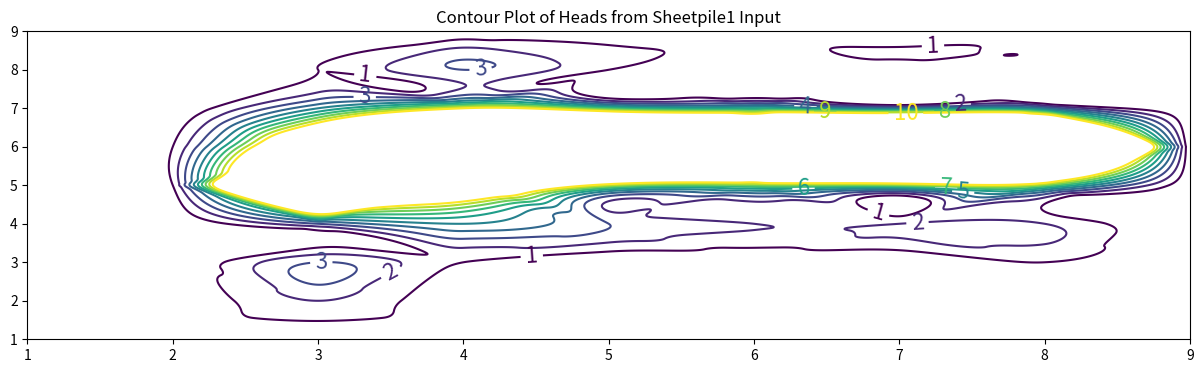

Recreate this plot in Python.
#!/usr/bin/env python
# coding: utf-8

# # USGS MOC Software
# 
# The USGS MOC software is a specialized modeling tool developed to simulate groundwater flow, solute transport, and some chemical reactions within aquifers. It is based on numerical modeling principles and has evolved over the years to address complex hydrogeological scenarios. The software employs a modular framework, allowing users (with programming expertise) to tailor it to specific applications, making it an invaluable asset for groundwater professionals and researchers.
# 
# 
# :::{note}
# I choose MOC instead of MODFLOW/MODPATH because the program is easier to understand and get working.  Accessing MODFLOW using FloPy or ModelMUSE is far more challenging than the pretty pictures on the web-a-rama suggest. You can examine how to install MODFLOW at [MODFLOW on a JupyterHub](http://54.243.252.9/ce-4363-webroot/ce4363notes/lessons/groundwatermodels/installing.pdf) and how to access using [MODFLOW using Jupyter Example(s)](http://54.243.252.9/ce-4363-webroot/ce4363notes/_build/html/lessons/groundwatermodels/15gwmodels-examples.html)
# :::
# 

# ## Background

# MOC is based on similar concepts to the [DPRW](https://www.osti.gov/biblio/7148095)  model but has some subtle differences, the primary difference is in MOC particles have the attribute of concentration rather than mass.
# 
# USGS-MOC is actually two models:
# - Groundwater flow model
# - Contaminant transport model
# 
# USGS-MOC solves two systems of equations:
# 
# 1. $\nabla \cdot (T \nabla(h) ) = S\frac{\partial h}{\partial t} + W$
# 2.  $\nabla \cdot (bD\nabla(C) - bCV) -\frac{C`W}{n} - \lambda C = Rb \frac{\partial C}{\partial t}$
# 
# where
# - $W = Q - \frac{K_z}{m}(H_s-h)$; (a pumping and leakage term)
# - $C'$ = concentration in source or sink fluid
# 
# :::{note}
# The documentation states that it only models non-reactive transport but modifications since 1980 allow for first order decay and reversible linear instantaneous adsorbtion.:::

# The version used in the class models:
# - Advective transport
# - Dispersive transport
# - Fluid sources/sinks
# - Simple decay and fluid/solid reaction terms
# 
# Assuming that gradients of fluid density, viscosity, and temperature do not affect the velocity distribution.  There is a version called MOCDense that does consider density as part of the transport process.
# 
# MOC can be used as a building block for a multi-component reactive system (with some effort!).  This approach was used to create BIOPLUME-II/III programs (pp 269-273).

# **Groundwater Flow Conceptualizations**:
# 
# $$\frac{\partial }{\partial x} (T_{xx} \frac{\partial h}{\partial x}) + \frac{\partial }{\partial x} (T_{yy} \frac{\partial h}{\partial y}) =  S\frac{\partial h}{\partial t}  + Q(x,y,t) - \frac{K_z(x,y)}{m}(H_s(x,y,t)-h(x,y,t))$$
# 
# ![](celldiagram.png)
# 
# Velocity Field in Aquifer:
# 
# $$V_x = -\frac{K_{xx}}{n} \frac{\partial h}{\partial x} $$
# 
# $$V_y = -\frac{K_{yy}}{n} \frac{\partial h}{\partial y} $$
# 
# 
# where        $K_{ii}  = \frac{T_{ii}}{b}$ 
# 
# Assumptions implicit in MOC include:
# 
# - Darcy's law is valid.
# - Hydraulic head is the significant driving mechanism.
# - Porosity is uniform in space and constant in time.
# - Hydraulic conductivity is constant in time.
# - Gradients of fluid density, viscosity, and temperature do not affect the fluid velocity (MOC-Dense relaxes these requirements).
# - No chemical reactions (except decay and LEA).
# - Ionic and molecular diffusion are negligible compared to hydrodynamic dispersion.
# - Vertical variations in head and concentration are negligible.
# - Aquifer is homogeneous and isotropic with respect to the dispersivity field.

# **Numerical Methods:**
# 
# *Flow* equation assumes coordinate axes are aligned with principal directions of hydraulic anisotropy. An implicit finite difference solution by ADI method is used to compute `head(x,y,t)`
# 
# Numerical differentiation by centered finite difference to compute `grad(head(x,y,t)$`
# 
# *Transport* solves the diffusion equation along a characteristic line. Particle tracking is used to determine the characteristic trajectory; produces a system of ODE's along the characteristics.
# 
# Reuse of the ADI method on a finite differences is used to solve system of parabolic ODE's for concentration centered at computation particle. Superposition is then applied to recover concentration (for all particles tracked). The result is  `C(x,y,t)`
# 
# USGS-MOC (Method of Characteristics) Model
# 
# - Particles have concentrations instead of mass (different from DPRW)
# - Average concentration of a cell is:$C_j = \sum_{i=1}^{NP} \frac{C_i^j}{NP}$ where $C_i$  is the concentration of the $i$-th particle located in cell $j$.
# - A particle moves under advective forces the same way as in DPRW (ie.  $x_{pk}  =x_{pk-1}   + \Delta t V_x [x_{pk} ; t]$)
# - Velocities  (local) are computed using bi-linear interpolation.
# 
# Bi-Linear Interpolation (MOC)
# 
# $V_x^p  = \frac{V_x(i,j) + V_x(i,j+1) + V_x(i+1/2,j) + V_x(i+1/2,j+1)}{4}$
# 
# $V_y^p  = \frac{V_y(i,j) + V_y(i+1,j) + V_y(i,j+1/2) + V_y(i+1,j+1/2)}{4}$
# 
# see pg. 5 of documentation for more detail.
# 
# ![](particleV.png)

# After advective move of particles dispersive spreading is computed from
# 
# $$\frac{DC}{Dt} = \frac{1}{b}  [ \frac{\partial}{\partial x_i}( bD_{ij} \frac{\partial C}{\partial x_{j}} )  ]~~\text{for} i=1,2; j=1,2$$
# 
# where $\frac{DC}{Dt}$ is the [material (or total derivative)](https://en.wikipedia.org/wiki/Material_derivative). 
# 
# This equation has same structure as flow equation and is calculated using similar methods. 
# 
# :::{note} 
# Equation 39 in the documentation is explicitly solved during the particle movement phase. 
# :::
# 
# Lastly, concentrations are adjusted for decay in a manner analogous to DPRW (or simply using 1st-order decay). Read pp 11-12 about stability.
# 
# Boundary conditions: constant flux and constant head.
# 
# :::{note}  
# The model requires a no-flow boundary around the modeled area and this requirement must be explicitly included when constructing the input file. 
# :::
# 
# Read pp 14-19 carefully.

# ## Setting up a model
# 
# As users we have to translate the conceptual model into input files for the code to solve.
# 
# ![](modelingworkflow.png)
# 
# *USGS MOC Data Files*
# 
# The data file contains records (cards, rows) that have fields (groups of columns) that tell MOC what to simulate.
# 
# Consider "input file" below:
# 
# ![](inputfile.png)
# 
# The first record for MOC is a title record that can contain anything you want - usually it is filled with some useful title:
# "EXAMPLE PROBLEM #3 -- TEST PROBLEM FOR ...."
# Remaining records describe the conceptual model to the computer.
# 
# The figure below examines some of the input file structure

# ![](inputfile2.png)
# 
# **Record 2** contains 18 items as follows:
# 
# 1.	`NTIM` -- time steps/stress period
# 2.	`NPMP` -- # stress periods
# 3.	`NX` -- x direction mesh size
# 4.	`NY` -- y direction mesh size
# 5.	`NPMAX` -- maximum particles in system (use 3200)
# 6.	`NPNT` -- time steps for printing
# 7.	`NITP` -- Use 7
# 8.	`NUMOBS` -- number of observations (5 max unless you recompile code)
# 9.	`ITMAX` -- Iterations for ADI (Use 100 for first guess)
# 10.	`NREC` -- # pumping/recharge wells
# 11.	`NPTPND` -- # particles per node (Use 9 unless too slow, use 4)
# 12.	`NCODES` -- up to 10, used to define IC's & BC's
# 13.	`NPNTMV` -- usually use 0, example uses 10.
# 14.	`NPNTVL` -- usually use 1 or 2.
# 15.	`NPNTD` -- see documentation.
# 16.	`NPDELC` -- see documentation.
# 17.	`NPNCHV` -- use 0 (unless you have compiler, and know what punching to a "unit" means)
# 18.	`NREACT` -- 0 non-reactive system; 1 otherwise.
# 
# **Record 3** contains 12 items as follows:
# 
# 1.	`PINT` -- pump period (years)
# 2.	`TOL` -- stopping criterion - keep fairly small 0.0001
# 3.	`POROS` -- Porosity
# 4.	`BETA` -- Longitudinal dispersivity in feet
# 5.	`S` -- storage coefficient
# 6.	`TIMX` -- time step multiplier
# 7.	`TINIT` -- Initial time step
# 8.	`XDEL` -- delta x
# 9.	`YDEL` -- delta y
# 10.	`DLTRAT` - transverse dispersivity/longitudinal 	dispersivity
# 11.	`CELDIS` -- see documentation
# 12.	`ANFCTR` -- ratio of transmissivity in y direction to transmissivity in x direction ($\frac{T_x}{T_y}$).
# 
# **Record(s) 4 - NREC** 
# 
# Various items, like head arrays, transmissivity arrays and similar data structures.
# 
# See documentation.
# 
# 

# <hr>
# 
# ## Example 1

# Alluvial valley with lakes as shown. Mountains are hydrogeologic barriers. Region is arid.
# 
# Problem: Fuel spill at parking area near lake introduces contamination at 100 mg/l over area shown; How will plume spread over time?
# 
# ![](example1-area.png)
# 

# ### Conceptual model:
# 
# - Assume 2D confined flow approximation is valid (small drawdowns compared to saturated thickness)
# - No pumping
# - Recharge = Evaporation (so net rainfall to aquifer is negligible)
# - Mountains are no-flow boundaries.
# 
# Translate into a computational grid:
# 
# ![](concept2grid.png)
# 
# Using the sketch above we can construct an input file for USGS-MOC to study the question.
# 
# Input Data - The conceptual model can be entered as
# (1) No dispersion
# (2) Dispersion
# 
# #### Case (1)
# 
# ![](moco1-1.png)
# 
# ![](moco1-2.png)
# 
# Heres what the file looks like:
# 
# ```
# Example 1 From Notes -- Zero Dispersion Simulation 
# 1,1,9,9,3200,1,7,1,100,0,9,2,10,1,0,0,0,0   
# 2.0,0.001,0.30,0.0,0.0,0.0,0.0,900.0,900.0,0.30,0.49,1.0
# 5,5                        Observation Well
# 0  0.1                     Transmissivity
# 0  20.0                    Thickness
# 0  0.0                     Recharge
# 1  1.0                     Boundary and I/C array
# 0 0 0 0 0 0 0 0 0              
# 0 0 0 0 0 1 1 1 0 
# 0 0 0 0 0 0 0 0 0 
# 0 0 0 0 0 0 0 0 0 
# 0 0 0 0 0 0 0 0 0
# 0 0 0 0 0 0 0 0 0
# 0 0 0 0 0 0 0 0 0 
# 0 2 2 2 0 0 0 0 0
# 0 0 0 0 0 0 0 0 0 
# 1,1.00,0.00,0.00,0        Leakance terms at special nodes
# 2,1.00,0.00,0.00,0
# 1  100.0       initial head
# 0  0  0  0  0  0  0  0  0
# 0  0  0  0  0  1  1  1  0
# 0  0  0  0  0  0  0  0  0
# 0  0  0  0  0  0  0  0  0
# 0  0  0  0  0  0  0  0  0 
# 0  0  0  0  0  0  0  0  0
# 0  0  0  0  0  0  0  0  0
# 0 .8 .8 .8  0  0  0  0  0
# 0  0  0  0  0  0  0  0  0
# 1  100.0       initial concentration
# 0  0  0  0  0  0  0  0  0
# 0  0  0  0  0  0  0  0  0
# 0  0  0  0  1  1  1  1  0
# 0  0  0  0  0  0  0  0  0
# 0  0  0  0  0  0  0  0  0 
# 0  0  0  0  0  0  0  0  0
# 0  0  0  0  0  0  0  0  0
# 0  0  0  0  0  0  0  0  0
# 0  0  0  0  0  0  0  0  0
# 
# 2.65,0.0,0.0                     rho-s,Kd,lambda
# ```
# 
# Here is the file for using with the Windows application [MOC01.INP (Windows)](http://54.243.252.9/ce-5364-webroot/ce5364notes/chapters/12usgsmocmodel/winmoc/example1/MOC01.INP)
# 
# The script below runs it on the ARM-based webserver (slightly different syntax, but uses same input file)

# In[1]:


get_ipython().system(' cp ./armmoc/bin/usgsmoc.exe ./')
get_ipython().system(' cp ./armmoc/example01/MOC01.INP ./')
get_ipython().system(' cp ./armmoc/example01/moc01.sup ./')
get_ipython().system(' ./usgsmoc.exe < moc01.sup ;')
# next line lists output file on server - probably want to use an editor to parse the file for map making
get_ipython().system(' cat MOC01-NO-D.OUT ;')


# We can use this data file for case 2 by changing the longitudinal dispersivity term from 0 to 90 (or whatever mixing length is appropriate).
# 
# #### Case (2)
# 
# Modify above
# 
# ```
# Example 1 From Notes -- Non-Zero Dispersion Simulation 
# 1,1,9,9,3200,1,7,1,100,0,9,2,10,1,0,0,0,0   
# 2.0,0.001,0.30,90.0,0.0,0.0,0.0,900.0,900.0,0.30,0.49,1.0
# 5,5                        Observation Well
# 0  0.1                     Transmissivity
# 0  20.0                    Thickness
# 0  0.0                     Recharge
# 1  1.0                     Boundary and I/C array
# 0 0 0 0 0 0 0 0 0              
# 0 0 0 0 0 1 1 1 0 
# 0 0 0 0 0 0 0 0 0 
# 0 0 0 0 0 0 0 0 0 
# 0 0 0 0 0 0 0 0 0
# 0 0 0 0 0 0 0 0 0
# 0 0 0 0 0 0 0 0 0 
# 0 2 2 2 0 0 0 0 0
# 0 0 0 0 0 0 0 0 0 
# 1,1.00,0.00,0.00,0        Leakance terms at special nodes
# 2,1.00,0.00,0.00,0
# 1  100.0       initial head
# 0  0  0  0  0  0  0  0  0
# 0  0  0  0  0  1  1  1  0
# 0  0  0  0  0  0  0  0  0
# 0  0  0  0  0  0  0  0  0
# 0  0  0  0  0  0  0  0  0 
# 0  0  0  0  0  0  0  0  0
# 0  0  0  0  0  0  0  0  0
# 0 .8 .8 .8  0  0  0  0  0
# 0  0  0  0  0  0  0  0  0
# 1  100.0       initial concentration
# 0  0  0  0  0  0  0  0  0
# 0  0  0  0  0  0  0  0  0
# 0  0  0  0  1  1  1  1  0
# 0  0  0  0  0  0  0  0  0
# 0  0  0  0  0  0  0  0  0 
# 0  0  0  0  0  0  0  0  0
# 0  0  0  0  0  0  0  0  0
# 0  0  0  0  0  0  0  0  0
# 0  0  0  0  0  0  0  0  0
# 
# 2.65,0.0,0.0                     rho-s,Kd,lambda
# ```
# 
# Below is the output with dispersion active

# In[2]:


get_ipython().system(' cat MOC01-YES-D.OUT ;')


# Now will try to make a contour plotting tool to operate on cut-and-paste arrays

# In[3]:


ascii_array = [
[    0 ,   0 ,   0 ,   0 ,  0   , 0   , 0   , 0   , 0],
[    0 ,   0 ,   2 ,   0 ,   0  ,  0  ,  0  ,  0  ,  0],
[    0 ,   0 ,   3 ,   1 ,   0  ,  0  ,  0  ,  1  ,  0],
[    0 ,   0 ,   3 ,   5 ,   3  ,  2   , 2  ,  2  ,  0],
[    0 ,   1 ,  37 ,  20 ,   9  ,  8  ,  8  ,  8  ,  0],
[    0 ,   1 ,  21 ,  55 ,  46  , 28  , 54  , 43  ,  0],
[    0 ,   0 ,   5 ,  10 ,   7  ,  6  ,  4  ,  4  ,  0],
[    0 ,   0 ,   1 ,   3 ,   1  ,  0  ,  0  ,  0  ,  0],
[    0 ,   0 ,   0 ,   0 ,   0  ,  0  ,  0  ,  0  ,  0],
]

distancex=[1,2,3,4,5,6,7,8,9]
distancey=[1,2,3,4,5,6,7,8,9]

type(distancex)


# In[4]:


############# Contour Plot
nrows=9
ncols=9
my_xyz = [] # empty list
for irow in range(nrows):
    for jcol in range(ncols):
#        my_xyz.append([distancex[0][jcol],distancey[0][irow],head[irow][jcol]])
        my_xyz.append([distancex[jcol],distancey[irow],ascii_array[irow][jcol]])
import pandas
my_xyz = pandas.DataFrame(my_xyz) # convert into a data frame
#print(my_xyz) # activate to examine the dataframe
import numpy 
import matplotlib.pyplot
from scipy.interpolate import griddata
# extract lists from the dataframe
coord_x = my_xyz[0].values.tolist() # column 0 of dataframe
coord_y = my_xyz[1].values.tolist() # column 1 of dataframe
coord_z = my_xyz[2].values.tolist() # column 2 of dataframe
coord_xy = numpy.column_stack((coord_x, coord_y))
# Set plotting range in original data units
lon = numpy.linspace(min(coord_x), max(coord_x), 3000)
lat = numpy.linspace(min(coord_y), max(coord_y), 800)
X, Y = numpy.meshgrid(lon, lat)
# Grid the data; use linear interpolation (choices are nearest, linear, cubic)
Z = griddata(numpy.array(coord_xy), numpy.array(coord_z), (X, Y), method='cubic')
# Build the map
fig, ax = matplotlib.pyplot.subplots()
fig.set_size_inches(15, 4)
levels1 = [1,2,3,4,5,6,7,8,9,10]
CS = ax.contour(X, Y, Z, levels1)
ax.clabel(CS, inline=2, fontsize=16)
ax.set_title('Contour Plot of Heads from Sheetpile1 Input')


# The computer software can also be used to model vertical aquifer slices and one-dimensional transport pg. 35 of the software documentation contains information on how to do these tasks.
# 
# <hr>
# 
# ## Example 2 (Future Semester)
# 
# You wish to dispose of a liquid waste by injecting into an aquifer that is also used for water supply.
# 
# Wells W-1,W-2,W-3 are water supply wells.
# 
# The aquifer is 300 ft thick.
# 
# 
# ![](example2-area.png)
# 
# The hydraulic conductivity in each zone has been measured and is:
# 
# - Zone 1:   K = 0.472 cm/sec
# - Zone 2:   K = 0.157 cm/sec
# - Zone 3:   K = 0.047 cm/sec
# 
# Aquifer dispersivities are:
# - $\alpha_l$  = 50 m  <br>
# - $\alpha_t$  = 25 m
# 
# The aquifer porosity = 20%
# 
# The drinking water wells supply water at:
# 
# |Well|Pumping rate|
# |---|---|
# |W-1|30 cfs|
# |W-2|_9 cfs|
# |W-3|_9 cfs|
# 
# Your company, Waste Injection Safety Kompany, Inc. has an operating permit to inject at any of the three sites I-1,I-2, or I-3.
# The permit states that the concentration for purple akenpucky must not exceed 250 mg/l at the water production wells.
# 
# Your company plans to inject (WISK away the purple akenpucky) the waste at 30 cfs at a concentration of 1000 mg/l at site I-3.
# 
# You want to determine:
# 
# 1. Will you voliate your permit?
# 2. If not, can you inject more waste?
# 3. What is the general overall assimilative capacity of the aquifer system for purple ackenpucky if it is non-reactive?
# 
# Methods:
# 
# 1. Construct a flow and transport model, determine steady state concentrations at w-1,w-2, and w-3.
# 2. Run the simulation with different waste loads, if you can do better than 30 cfs at 1000 mg/l you get a promotion.
# 3. Find the maximum mass that can be injected and meet the permit - this is the "regulatory assimilative capacity of the system"
# 
# Exercise:
# 
# Your regulatory agency is trying to use economic incentives to manage the aquifer system for both a water resource and a waste disposal resource.
# 
# The permit currently reads:
# 
# >"You may inject purple akenpucky at wells I-1,I-2, or I-3 and the concentration may not exceed 250 mg/l at the supply wells, W-1, W-2, and W-3. Non-compliance will result in fines of:
# - \$25,000/day when blended drinking water from all three wells is less than 250 mg/l; 
# - \$250,000/day when blended drinking water from all three wells is less than 1000 mg/l (but bigger than 250 mg/l); and 
# - \$1,000,000/day otherwise."
# 
# The profit on ackenpucky disposal by injection is $130/mg disposed. 
# - Is the penalty structure adequate from a microeconomic point of view to prevent permit violation?
# - What if the profit were doubled?  Halved? 
# 
# ### Initial Solution File
# 
# ```
# Example 3 - Waste Injection Example File
# 1,1,10,14,3200,1,7,3,200,4,4,2,0,0,0,0,0,1   
# 0.25 .0001 0.20 150.  0.0  0.0  0.0 150. 150.  0.5 1.0  1.0
# 0.005 2.65 15724800.0
#  5 11
#  7 11
#  8 11
#  4 4    -30.00   239.0
#  5 11    30.00   0.00
#  7 11    9.00    0.00
#  8 11    9.00    0.00
# 1  1.416
# 0 0 0 0 0 0 0 0 0 0
# 0 10 10 10 10 10 10 10 10 0
# 0 10 10 10 10 10 10 10 10 0
# 0 10 10 10 10 10 10 10 10 0
# 0 10 10 10 10 10 10 10 10 0
# 0 3.34 3.34 3.34 3.34 3.34 3.34 3.34 3.34 0
# 0 3.34 3.34 3.34 3.34 3.34 3.34 3.34 3.34 0
# 0 3.34 3.34 3.34 3.34 3.34 3.34 3.34 3.34 0
# 0 3.34 3.34 3.34 3.34 3.34 3.34 3.34 3.34 0
# 0 1 1 1 1 1 1 1 1 0
# 0 1 1 1 1 1 1 1 1 0
# 0 1 1 1 1 1 1 1 1 0
# 0 1 1 1 1 1 1 1 1 0
# 0 0 0 0 0 0 0 0 0 0
# 0  300.0
# 1  1.0
# 0 0 0 0 0 0 0 0 0 0 
# 0 0 0 0 0 0 0 0 0 0
# 0 0 0 0 0 0 0 0 0 0
# 0 0 0 0 0 0 0 0 0 0
# 0 0 0 0 0 0 0 0 0 0
# 0 0 0 0 0 0 0 0 0 0
# 0 0 0 0 0 0 0 0 0 0
# 0 0 0 0 0 0 0 0 0 0
# 0 0 0 0 0 0 0 0 0 0
# 0 0 0 0 0 0 0 0 0 0
# 0 0 0 0 0 0 0 0 0 0
# 0 0 0 0 0 0 0 0 0 0
# 0 0 0 0 0 0 0 0 0 0
# 0 0 0 0 0 0 0 0 0 0
# 1  1.0
# 0 0 0 0 0 0 0 0 0 0 
# 0 1 1 1 1 1 1 1 1 0
# 0 0 0 0 0 0 0 0 0 0
# 0 0 0 0 0 0 0 0 0 0
# 0 0 0 0 0 0 0 0 0 0
# 0 0 0 0 0 0 0 0 0 0
# 0 0 0 0 0 0 0 0 0 0
# 0 0 0 0 0 0 0 0 0 0
# 0 0 0 0 0 0 0 0 0 0
# 0 0 0 0 0 0 0 0 0 0
# 0 0 0 0 0 0 0 0 0 0
# 0 0 0 0 0 0 0 0 0 0
# 0 2 2 2 2 2 2 2 2 0
# 0 0 0 0 0 0 0 0 0 0
#   1      100.00    0.00      0.00 0
#   2      200.00    0.00      0.00 0
# 1    300.00
#  0.0 0.0 0.0 0.0 0.0 0.0 0.0 0.0 0.0 0.0
#  0.0 2.0 2.0 2.0 2.0 2.0 2.0 2.0 2.0 0.0
#  0.0 0.0 0.0 0.0 0.0 0.0 0.0 0.0 0.0 0.0
#  0.0 0.0 0.0 0.0 0.0 0.0 0.0 0.0 0.0 0.0
#  0.0 0.0 0.0 0.0 0.0 0.0 0.0 0.0 0.0 0.0
#  0.0 0.0 0.0 0.0 0.0 0.0 0.0 0.0 0.0 0.0
#  0.0 0.0 0.0 0.0 0.0 0.0 0.0 0.0 0.0 0.0
#  0.0 0.0 0.0 0.0 0.0 0.0 0.0 0.0 0.0 0.0
#  0.0 0.0 0.0 0.0 0.0 0.0 0.0 0.0 0.0 0.0
#  0.0 0.0 0.0 0.0 0.0 0.0 0.0 0.0 0.0 0.0
#  0.0 0.0 0.0 0.0 0.0 0.0 0.0 0.0 0.0 0.0
#  0.0 0.0 0.0 0.0 0.0 0.0 0.0 0.0 0.0 0.0
#  0.0 1.8 1.79 1.78 1.77 1.76 1.75 1.74 1.73 0.0
#  0.0 0.0 0.0 0.0 0.0 0.0 0.0 0.0 0.0 0.0
# 0  0.0
# ```

# In[5]:


get_ipython().system(' cp ./armmoc/bin/usgsmoc.exe ./')
get_ipython().system(' cp ./armmoc/example08/MOC08.INP ./')
get_ipython().system(' cp ./armmoc/example08/moc08.sup ./')
get_ipython().system(' ./usgsmoc.exe < moc08.sup ;')
# next line lists output file on server - probably want to use an editor to parse the file for map making
get_ipython().system(' cat MOC08-TRY1.OUT ;')


# <hr>
# 
# ## Example 3 (Future Semester)
# 
# The town of Tivoli is planning to expand its water supply by constructing a well in an aquifer consisting of sandy silt.
# The well is designed to pump continuously at a rate of 30,000 cubic meters per day.
# The well construction was opposed by the Guadelupe Delta Conservation Authority claiming that the well would significantly reduce the groundwater discharge into the conservation area, thereby upsetting the salinity balance of the region.  
# 
# The conservation area has a southern border that is in contact with the bay with an average salinity of 10,000 ppm. 
# The town planners claim that a groundwater divide located near the valley center will prevent any adverse change in flow to the delta, and thus have little effect on the salinity throughout the delta area.
# 
# ![](tivoli.png)
# 
# You are tasked with constructing a two-dimensional plan view model of the area between the river and the delta prior to pumping using the information supplied below.
# 
# ![](tivoli2.png)
# 
# 1. Use the model to determine pre-development steady-state head distribution in the system.  Ignore any concentration outputs.  Use computed steady-state head from supplied boundary conditions as initial head in subsequent calculations 
# > Step 1: Simulate with given conditions, get steady state heads.<br>
# > Step 2: Copy these heads into the initial head arrayposition in the inout file - repeat the simulation.<br>
# > Step 3: Continue run-copy-run until produce near-zero drawdown; this last run is an equilibrum state.<br>
# 2. Use the model to determine the average long-term salinity levels in the aquifer (the reported data values should reasonably agree with these long-term calculated values).  Prepare a contour map of groundwater heads and a contour map of salinity.  Calculate the area of acceptable habitatbetween the valley-conservation area interface and the bay. The authority uses a groundwater salinity value of 100 ppm as the upper limit of acceptable salinity for useful habitat.  It is generally accepted that the groundwater and surface water in the conservation area are (more or less) in chemical equilibrium.
# 3. Use the model to determine the salinity in the pumped water assuming Mission Creek is fresh water and Guadelupe bay has a salinity of 10,000 ppm.  Prepare a contour map of groundwater heads and a contour map of salinity.  If the acceptable salinity is 10 ppm, is the water acceptable to use as drinking water?
# 4. Use the model to support or refute the claim of the conservation authority that the reduced groundwater inflow will significantly decrease available habitat.  Determine the maximum acceptable pumping rate that can be used if 50% habitat loss is acceptable.  Determine the maximum acceptable pumping rate that can be used if 25% habitat loss is acceptable.
# 
# Tasks:
# 
# 1. Convert all units to feet and seconds as used in the version of USGS-MOC
# 
# 2. Build in input file of necessary geometry
# 
# ```
# GUADLUPE DELTA MODEL 20ROWS 11COLUMNS STEADY STATE
# 10,2,11,20,3200,1,7,3,100,1,9,2,0,1,0,0,0,0   
# 1000,0.0001,0.50,1000.0,0.0,0.0,0.0,1332.0,2100.0,0.10,0.49,1.0
# 6  6                          
# 6  12                         
# 6  18
# 5  6  0.0E-03 0.0             Pumping Well (set to 8.5e-03)
# 1  0.0035                     Transmissivity ft^2/sec
# 0 0 0 0 0 0 0 0 0 0 0              
# 0 3 3 3 3 3 3 3 3 3 0
# 0 3 3 3 3 3 3 3 3 3 0
# 0 3 3 3 3 3 3 3 3 3 0
# 0 3 3 3 3 3 3 3 3 3 0
# 0 3 3 3 3 3 3 3 3 3 0
# 0 3 3 3 3 3 3 3 3 3 0
# 0 3 3 3 3 3 3 3 3 3 0
# 0 3 3 3 3 3 3 3 3 3 0
# 0 3 3 3 3 3 3 3 3 3 0
# 0 3 3 3 3 3 3 3 3 3 0
# 0 3 3 3 3 3 3 3 3 3 0
# 0 2.5 2.5 2.5 2.5 2.5 2.5 2.5 2.5 2.5 0
# 0 2 2 2 2 2 2 2 2 2 0
# 0 2 2 2 2 2 2 2 2 2 0
# 0 2 2 2 2 2 2 2 2 2 0
# 0 2 2 2 2 2 2 2 2 2 0
# 0 2 2 2 2 2 2 2 2 2 0
# 0 2 2 2 2 2 2 2 2 2 0
# 0 0 0 0 0 0 0 0 0 0 0
# 1  90.0                     Thickness (ft)
# 0 0 0 0 0 0 0 0 0 0 0              
# 0 1 1 1 1 1 1 1 1 1 0
# 0 1 1 1 1 1 1 1 1 1 0
# 0 1 1 1 1 1 1 1 1 1 0
# 0 1 1 1 1 1 1 1 1 1 0
# 0 1 1 1 1 1 1 1 1 1 0
# 0 1 1 1 1 1 1 1 1 1 0
# 0 1 1 1 1 1 1 1 1 1 0
# 0 1 1 1 1 1 1 1 1 1 0
# 0 1 1 1 1 1 1 1 1 1 0
# 0 1 1 1 1 1 1 1 1 1 0
# 0 1 1 1 1 1 1 1 1 1 0
# 0 1 1 1 1 1 1 1 1 1 0
# 0 1 1 1 1 1 1 1 1 1 0
# 0 1 1 1 1 1 1 1 1 1 0
# 0 1 1 1 1 1 1 1 1 1 0
# 0 1 1 1 1 1 1 1 1 1 0
# 0 1 1 1 1 1 1 1 1 1 0
# 0 1 1 1 1 1 1 1 1 1 0
# 0 0 0 0 0 0 0 0 0 0 0
# 1  -3.7E-8                     Recharge array (ft/sec)
# 0 0 0 0 0 0 0 0 0 0 0              
# 0 1 1 1 1 1 1 1 1 1 0
# 0 1 1 1 1 1 1 1 1 1 0
# 0 1 1 1 1 1 1 1 1 1 0
# 0 1 1 1 1 1 1 1 1 1 0
# 0 1 1 1 1 1 1 1 1 1 0
# 0 1 1 1 1 1 1 1 1 1 0
# 0 1 1 1 1 1 1 1 1 1 0
# 0 1 1 1 1 1 1 1 1 1 0
# 0 1 1 1 1 1 1 1 1 1 0
# 0 1 1 1 1 1 1 1 1 1 0
# 0 1 1 1 1 1 1 1 1 1 0
# 0 1 1 1 1 1 1 1 1 1 0
# 0 1 1 1 1 1 1 1 1 1 0
# 0 1 1 1 1 1 1 1 1 1 0
# 0 1 1 1 1 1 1 1 1 1 0
# 0 1 1 1 1 1 1 1 1 1 0
# 0 1 1 1 1 1 1 1 1 1 0
# 0 1 1 1 1 1 1 1 1 1 0
# 0 0 0 0 0 0 0 0 0 0 0
# 1  1.0                     Boundary and I/C array
# 0 0 0 0 0 0 0 0 0 0 0              
# 0 2 2 2 2 2 2 2 2 2 0
# 0 0 0 0 0 0 0 0 0 0 0 
# 0 0 0 0 0 0 0 0 0 0 0 
# 0 0 0 0 0 0 0 0 0 0 0 
# 0 0 0 0 0 0 0 0 0 0 0 
# 0 0 0 0 0 0 0 0 0 0 0 
# 0 0 0 0 0 0 0 0 0 0 0 
# 0 0 0 0 0 0 0 0 0 0 0 
# 0 0 0 0 0 0 0 0 0 0 0 
# 0 0 0 0 0 0 0 0 0 0 0 
# 0 0 0 0 0 0 0 0 0 0 0 
# 0 0 0 0 0 0 0 0 0 0 0 
# 0 0 0 0 0 0 0 0 0 0 0 
# 0 0 0 0 0 0 0 0 0 0 0 
# 0 0 0 0 0 0 0 0 0 0 0 
# 0 0 0 0 0 0 0 0 0 0 0 
# 0 0 0 0 0 0 0 0 0 0 0 
# 0 1 1 1 1 1 1 1 1 1 0
# 0 0 0 0 0 0 0 0 0 0 0
# 1,1.00,10000.00,0.00,0        Leakance terms at special nodes
# 2,1.00,0.0000,0.00,0
# 1  1.0                    Initial Head (ft)
# 0   0   0   0   0   0   0   0   0   0   0
# 0   6   6   6   6   6   6   6   6   6   0
# 0   7   7   7   7   7   7   7   7   7   0
# 0   9   9   9   9   9   9   9   9   9   0
# 0  10  10  10  10  10  10  10  10  10   0
# 0  10  10  10  10  10  10  10  10  10   0
# 0  11  11  11  11  11  11  11  11  11   0
# 0  12  12  12  12  12  12  12  12  12   0
# 0  12  12  12  12  12  12  12  12  12   0
# 0  12  12  12  12  12  12  12  12  12   0
# 0  12  12  12  12  12  12  12  12  12   0
# 0  12  12  12  12  12  12  12  12  12   0
# 0  12  12  12  12  12  12  12  12  12   0
# 0  11  11  11  11  11  11  11  11  11   0
# 0  10  10  10  10  10  10  10  10  10   0
# 0   8   8   8   8   8   8   8   8   8   0
# 0   7   7   7   7   7   7   7   7   7   0
# 0   5   5   5   5   5   5   5   5   5   0
# 0   3   3   3   3   3   3   3   3   3   0
# 0   0   0   0   0   0   0   0   0   0   0
# 1  1.0                            initial concentration (pph)
# 0    0    0    0    0    0    0    0    0    0    0
# 0    0    0    0    0    0    0    0    0    0    0
# 0    0    0    0    0    0    0    0    0    0    0
# 0    0    0    0    0    0    0    0    0    0    0
# 0    0    0    0    0    0    0    0    0    0    0
# 0    0    0    0    0    0    0    0    0    0    0
# 0    0    0    0    0    0    0    0    0    0    0
# 0    0    0    0    0    0    0    0    0    0    0
# 0    0    0    0    0    0    0    0    0    0    0
# 0    1    1    1    1    1    1    1    1    1    0
# 0    5    5    5    5    5    5    5    5    5    0
# 0    7    7    7    7    7    7    7    7    7    0
# 0   10   10   10   10   10   10   10   10   10    0
# 0   13   13   13   13   13   13   13   13   13    0
# 0   20   20   20   20   20   20   20   20   20    0
# 0   39   39   39   39   39   39   39   39   39    0
# 0  127  127  127  127  127  127  127  127  127    0
# 0  520  520  520  520  520  520  520  520  520    0
# 0 1547 1547 1547 1547 1547 1547 1547 1547 1547    0
# 0    0    0    0    0    0    0    0    0    0    0
# 1
# 10,1,7,100,1,0,1,0,0,0   
# 1000,0,0
# 5  6  0.0E-03 0.0             Pumping Well (set to 8.5e-03)
# ```
# 
# The script below will run the model (on my ARM machine)

# In[6]:


get_ipython().system(' cp ./armmoc/bin/usgsmoc.exe ./')
get_ipython().system(' cp ./armmoc/example03/MOC03.INP ./')
get_ipython().system(' cp ./armmoc/example03/moc03.sup ./')
get_ipython().system(' ./usgsmoc.exe < moc03.sup ;')
# next line lists output file on server - probably want to use an editor to parse the file for map making
get_ipython().system(' cat MOC03-TRY1.OUT ;')


# In[ ]:




